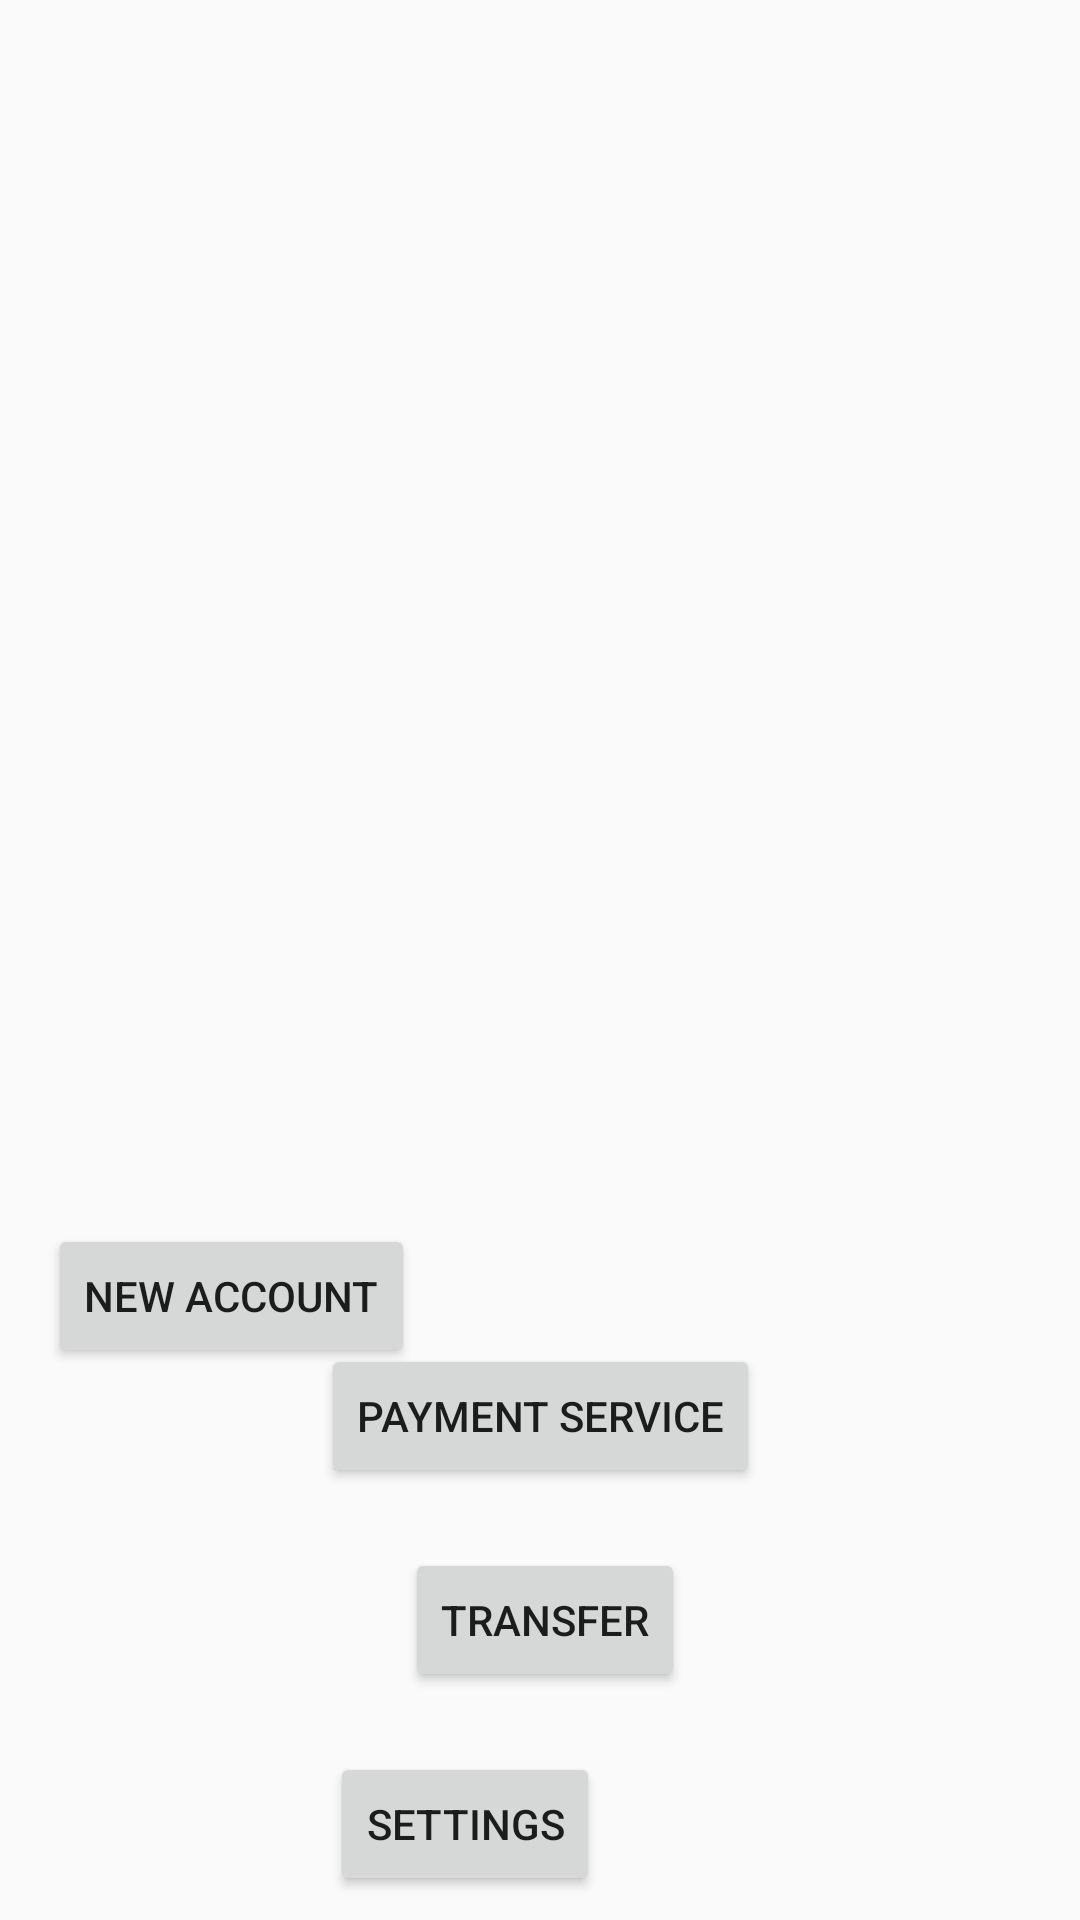

Write the Android layout XML for this screen, with the resource values it uses.
<!-- AndroidManifest.xml: activity theme AppTheme.NoActionBar -->
<!-- res/layout/activity_home.xml -->
<?xml version="1.0" encoding="utf-8"?>
<android.support.constraint.ConstraintLayout xmlns:android="http://schemas.android.com/apk/res/android"
    xmlns:app="http://schemas.android.com/apk/res-auto"
    xmlns:tools="http://schemas.android.com/tools"
    android:id="@+id/ConstraintLayout"
    android:layout_width="match_parent"
    android:layout_height="match_parent"
    tools:context=".Activity.homeActivity" >

    <Button
        android:id="@+id/settings"
        android:layout_width="wrap_content"
        android:layout_height="wrap_content"
        android:layout_marginStart="161dp"
        android:layout_marginLeft="161dp"
        android:layout_marginTop="20dp"
        android:layout_marginEnd="160dp"
        android:layout_marginRight="160dp"
        android:onClick="showSettings"
        android:text="@string/settings"
        app:layout_constraintEnd_toEndOf="parent"
        app:layout_constraintHorizontal_bias="1.0"
        app:layout_constraintStart_toStartOf="parent"
        app:layout_constraintTop_toBottomOf="@+id/transfer" />

    <Button
        android:id="@+id/logout"
        android:layout_width="wrap_content"
        android:layout_height="wrap_content"
        android:layout_marginStart="162dp"
        android:layout_marginLeft="162dp"
        android:layout_marginTop="20dp"
        android:layout_marginEnd="161dp"
        android:layout_marginRight="161dp"
        android:onClick="logout"
        android:text="@string/logout"
        app:layout_constraintBottom_toBottomOf="parent"
        app:layout_constraintEnd_toEndOf="parent"
        app:layout_constraintHorizontal_bias="0.54"
        app:layout_constraintStart_toStartOf="parent"
        app:layout_constraintTop_toBottomOf="@+id/settings"
        app:layout_constraintVertical_bias="0.0" />

    <ListView
        android:id="@+id/accounts"
        android:layout_width="395dp"
        android:layout_height="384dp"
        android:layout_marginStart="8dp"
        android:layout_marginLeft="8dp"
        android:layout_marginTop="8dp"
        android:layout_marginEnd="8dp"
        android:layout_marginRight="8dp"
        app:layout_constraintEnd_toEndOf="parent"
        app:layout_constraintStart_toStartOf="parent"
        app:layout_constraintTop_toTopOf="parent" />

    <Button
        android:id="@+id/transfer"
        android:layout_width="wrap_content"
        android:layout_height="wrap_content"
        android:layout_marginStart="163dp"
        android:layout_marginLeft="163dp"
        android:layout_marginTop="20dp"
        android:layout_marginEnd="160dp"
        android:layout_marginRight="160dp"
        android:onClick="showTransaction"
        android:text="@string/transfer"
        app:layout_constraintEnd_toEndOf="parent"
        app:layout_constraintStart_toStartOf="parent"
        app:layout_constraintTop_toBottomOf="@+id/payment_service" />

    <Button
        android:id="@+id/payment_service"
        android:layout_width="wrap_content"
        android:layout_height="wrap_content"
        android:layout_marginStart="131dp"
        android:layout_marginLeft="131dp"
        android:layout_marginTop="56dp"
        android:layout_marginEnd="131dp"
        android:layout_marginRight="131dp"
        android:text="@string/payment_service"
        android:onClick="showPaymentService"
        app:layout_constraintEnd_toEndOf="parent"
        app:layout_constraintStart_toStartOf="parent"
        app:layout_constraintTop_toBottomOf="@+id/accounts" />

    <Button
        android:id="@+id/new_account"
        android:layout_width="wrap_content"
        android:layout_height="wrap_content"
        android:layout_marginStart="16dp"
        android:layout_marginLeft="16dp"
        android:layout_marginTop="16dp"
        android:text="@string/new_account"
        android:onClick="showNewAccount"
        app:layout_constraintStart_toStartOf="parent"
        app:layout_constraintTop_toBottomOf="@+id/accounts" />
</android.support.constraint.ConstraintLayout>
<!-- resources referenced by this layout -->
<resources>
  <string name="logout">Logout</string>
  <string name="new_account">New Account</string>
  <string name="payment_service">Payment Service</string>
  <string name="settings">Settings</string>
  <string name="transfer">Transfer</string>
  <style name="AppTheme.NoActionBar">
          <item name="windowActionBar">false</item>
          <item name="windowNoTitle">true</item>
      </style>
</resources>
